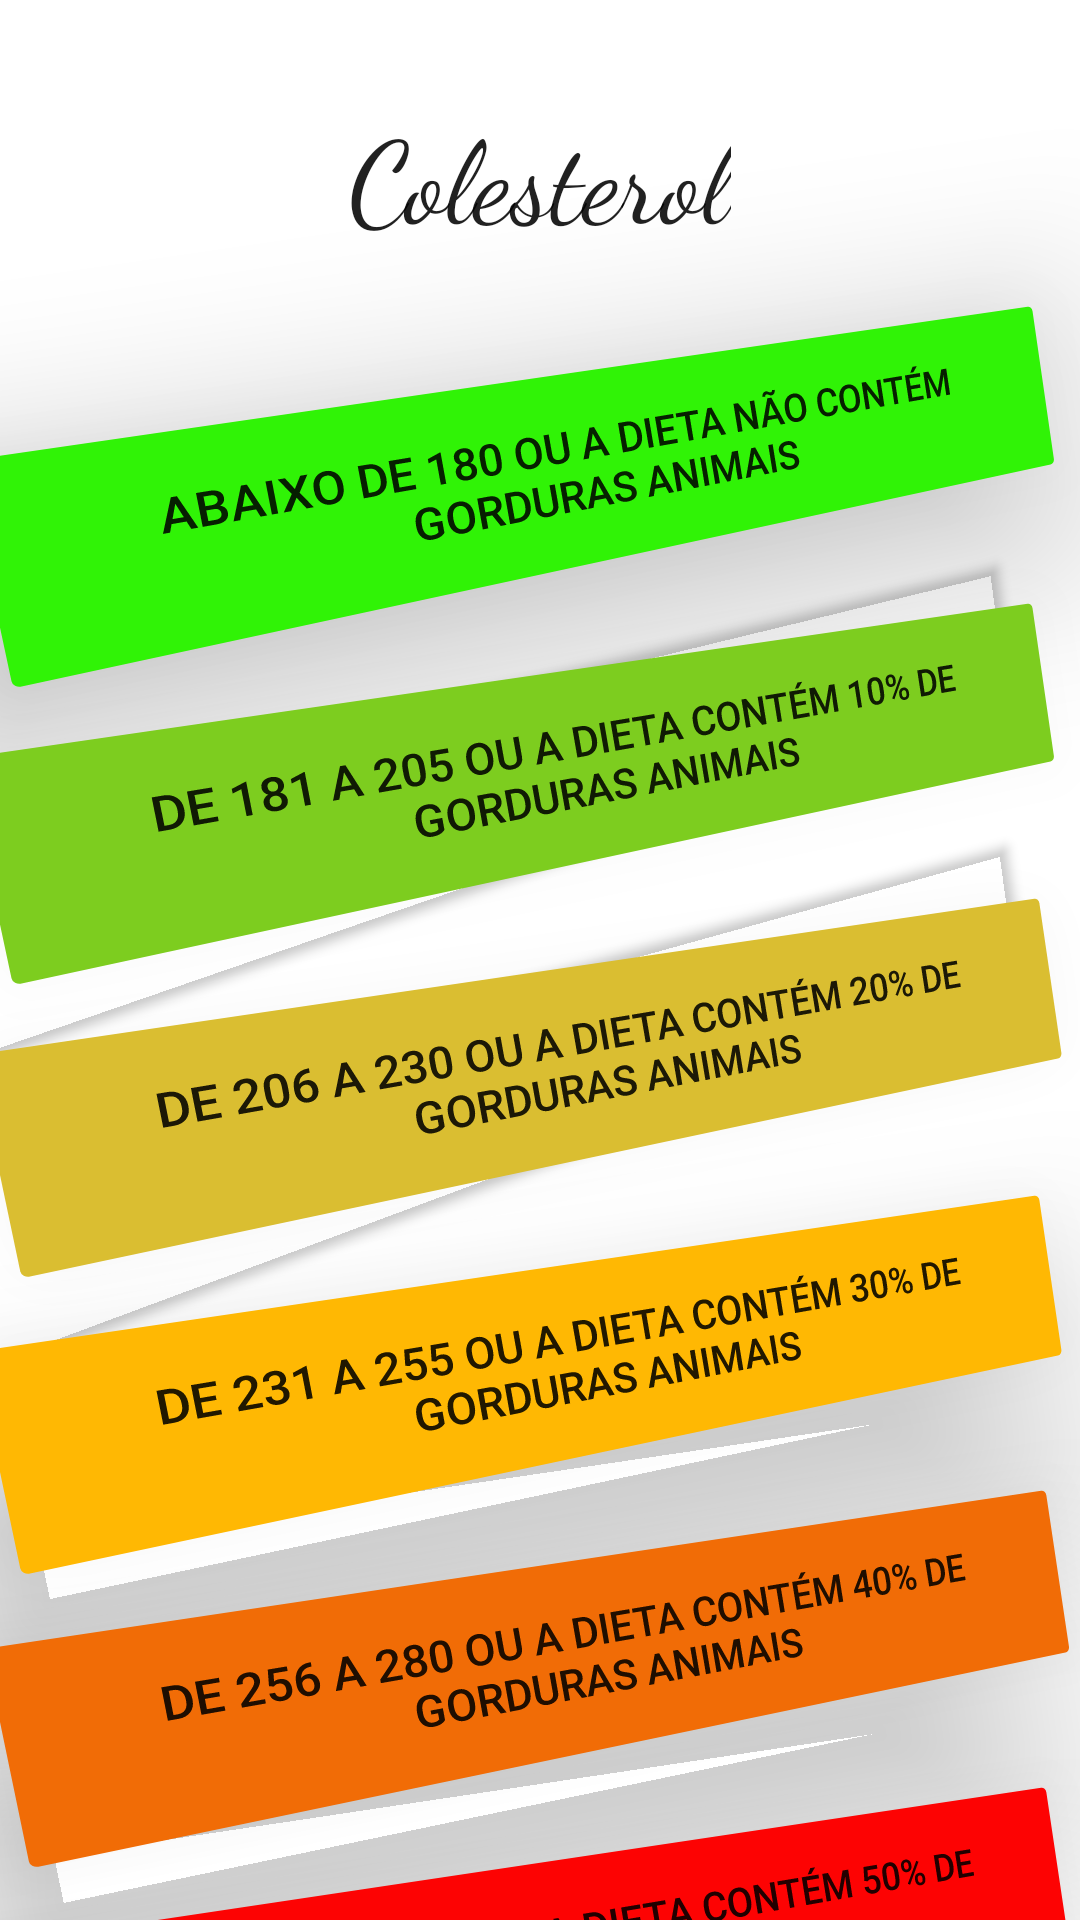

Layout XML and referenced resources for this Android screen:
<!-- AndroidManifest.xml: application theme Theme.TesteRiscoCardiaco -->
<!-- res/layout/activity_cholesterol_main.xml -->
<?xml version="1.0" encoding="utf-8"?>
<androidx.constraintlayout.widget.ConstraintLayout xmlns:android="http://schemas.android.com/apk/res/android"
    xmlns:app="http://schemas.android.com/apk/res-auto"
    xmlns:tools="http://schemas.android.com/tools"
    android:layout_width="match_parent"
    android:layout_height="match_parent"
    tools:context=".CholesterolMainActivity">

    <Button
        android:id="@+id/btn_cholesterol_01"
        android:layout_width="wrap_content"
        android:layout_height="75dp"
        android:layout_marginStart="50dp"
        android:layout_marginTop="32dp"
        android:backgroundTint="#30F306"
        android:rotation="-10"
        android:rotationY="12"
        android:text="@string/abaixo_de_180_ou_a_dieta_n_o_cont_m_gorduras_animais"
        android:textSize="14sp"
        app:layout_constraintEnd_toEndOf="parent"
        app:layout_constraintStart_toStartOf="parent"
        app:layout_constraintTop_toBottomOf="@+id/text_cholesterol" />

    <TextView
        android:id="@+id/text_cholesterol"
        android:layout_width="wrap_content"
        android:layout_height="wrap_content"
        android:layout_marginTop="32dp"
        android:fontFamily="cursive"
        android:text="@string/colesterol"
        android:textAppearance="@style/TextAppearance.AppCompat.Body2"
        android:textSize="38sp"
        app:layout_constraintEnd_toEndOf="parent"
        app:layout_constraintStart_toStartOf="parent"
        app:layout_constraintTop_toTopOf="parent" />

    <Button
        android:id="@+id/btn_cholesterol_02"
        android:layout_width="0dp"
        android:layout_height="75dp"
        android:layout_marginTop="24dp"
        android:backgroundTint="#7DCD1F"
        android:rotation="-10"
        android:rotationY="12"
        android:text="@string/de_181_a_205_ou_a_dieta_cont_m_10_de_gorduras_animais"
        android:textSize="14sp"
        app:layout_constraintEnd_toEndOf="@+id/btn_cholesterol_01"
        app:layout_constraintStart_toStartOf="@+id/btn_cholesterol_01"
        app:layout_constraintTop_toBottomOf="@+id/btn_cholesterol_01" />

    <Button
        android:id="@+id/btn_cholesterol_03"
        android:layout_width="wrap_content"
        android:layout_height="75dp"
        android:layout_marginTop="24dp"
        android:backgroundTint="#DABE31"
        android:rotation="-10"
        android:rotationY="11"
        android:text="@string/de_206_a_230_ou_a_dieta_cont_m_20_de_gorduras_animais"
        android:textSize="14sp"
        app:layout_constraintEnd_toEndOf="@+id/btn_cholesterol_02"
        app:layout_constraintStart_toStartOf="@+id/btn_cholesterol_02"
        app:layout_constraintTop_toBottomOf="@+id/btn_cholesterol_02" />

    <Button
        android:id="@+id/btn_cholesterol_04"
        android:layout_width="wrap_content"
        android:layout_height="75dp"
        android:layout_marginTop="24dp"
        android:backgroundTint="#FFB803"
        android:rotation="-10"
        android:rotationY="11"
        android:text="@string/de_231_a_255_ou_a_dieta_cont_m_30_de_gorduras_animais"
        android:textSize="14sp"
        app:layout_constraintEnd_toEndOf="@+id/btn_cholesterol_03"
        app:layout_constraintStart_toStartOf="@+id/btn_cholesterol_03"
        app:layout_constraintTop_toBottomOf="@+id/btn_cholesterol_03" />

    <Button
        android:id="@+id/btn_cholesterol_05"
        android:layout_width="wrap_content"
        android:layout_height="75dp"
        android:layout_marginTop="24dp"
        android:backgroundTint="#F16C06"
        android:rotation="-10"
        android:rotationY="10"
        android:text="@string/de_256_a_280_ou_a_dieta_cont_m_40_de_gorduras_animais"
        android:textSize="14sp"
        app:layout_constraintEnd_toEndOf="@+id/btn_cholesterol_04"
        app:layout_constraintHorizontal_bias="0.0"
        app:layout_constraintStart_toStartOf="@+id/btn_cholesterol_04"
        app:layout_constraintTop_toBottomOf="@+id/btn_cholesterol_04" />

    <Button
        android:id="@+id/btn_cholesterol_06"
        android:layout_width="0dp"
        android:layout_height="75dp"
        android:layout_marginTop="24dp"
        android:backgroundTint="#FD0303"
        android:rotation="-10"
        android:rotationY="10"
        android:text="@string/acima_de_281_ou_a_dieta_cont_m_50_de_gorduras_animais"
        android:textSize="14sp"
        app:layout_constraintEnd_toEndOf="@+id/btn_cholesterol_05"
        app:layout_constraintStart_toStartOf="@+id/btn_cholesterol_05"
        app:layout_constraintTop_toBottomOf="@+id/btn_cholesterol_05" />

</androidx.constraintlayout.widget.ConstraintLayout>
<!-- resources referenced by this layout -->
<resources>
  <string name="abaixo_de_180_ou_a_dieta_n_o_cont_m_gorduras_animais">Abaixo de 180 ou a dieta não contém gorduras animais</string>
  <string name="acima_de_281_ou_a_dieta_cont_m_50_de_gorduras_animais">Acima de 281 ou a dieta contém 50% de gorduras animais</string>
  <string name="colesterol">Colesterol</string>
  <string name="de_181_a_205_ou_a_dieta_cont_m_10_de_gorduras_animais">De 181 a 205 ou a dieta contém 10% de gorduras animais</string>
  <string name="de_206_a_230_ou_a_dieta_cont_m_20_de_gorduras_animais">De 206 a 230 ou a dieta contém 20% de gorduras animais</string>
  <string name="de_231_a_255_ou_a_dieta_cont_m_30_de_gorduras_animais">De 231 a 255 ou a dieta contém 30% de gorduras animais</string>
  <string name="de_256_a_280_ou_a_dieta_cont_m_40_de_gorduras_animais">De 256 a 280 ou a dieta contém 40% de gorduras animais</string>
  <style name="Theme.TesteRiscoCardiaco" parent="Theme.MaterialComponents.DayNight.DarkActionBar">
          
          <item name="colorPrimary">@color/purple_500</item>
          <item name="colorPrimaryVariant">@color/purple_700</item>
          <item name="colorOnPrimary">@color/white</item>
          
          <item name="colorSecondary">@color/teal_200</item>
          <item name="colorSecondaryVariant">@color/teal_700</item>
          <item name="colorOnSecondary">@color/black</item>
          
          <item name="android:statusBarColor" tools:targetApi="l">?attr/colorPrimaryVariant</item>
          
      </style>
  <!-- not gathered from this repository: default colours our renderer supplied (Android Studio template values) -->
  <color name="purple_500">#FF6200EE</color>
  <color name="purple_700">#FF3700B3</color>
  <color name="teal_200">#FF03DAC5</color>
  <color name="teal_700">#FF018786</color>
  <color name="black">#FF000000</color>
  <color name="white">#FFFFFFFF</color>
</resources>
